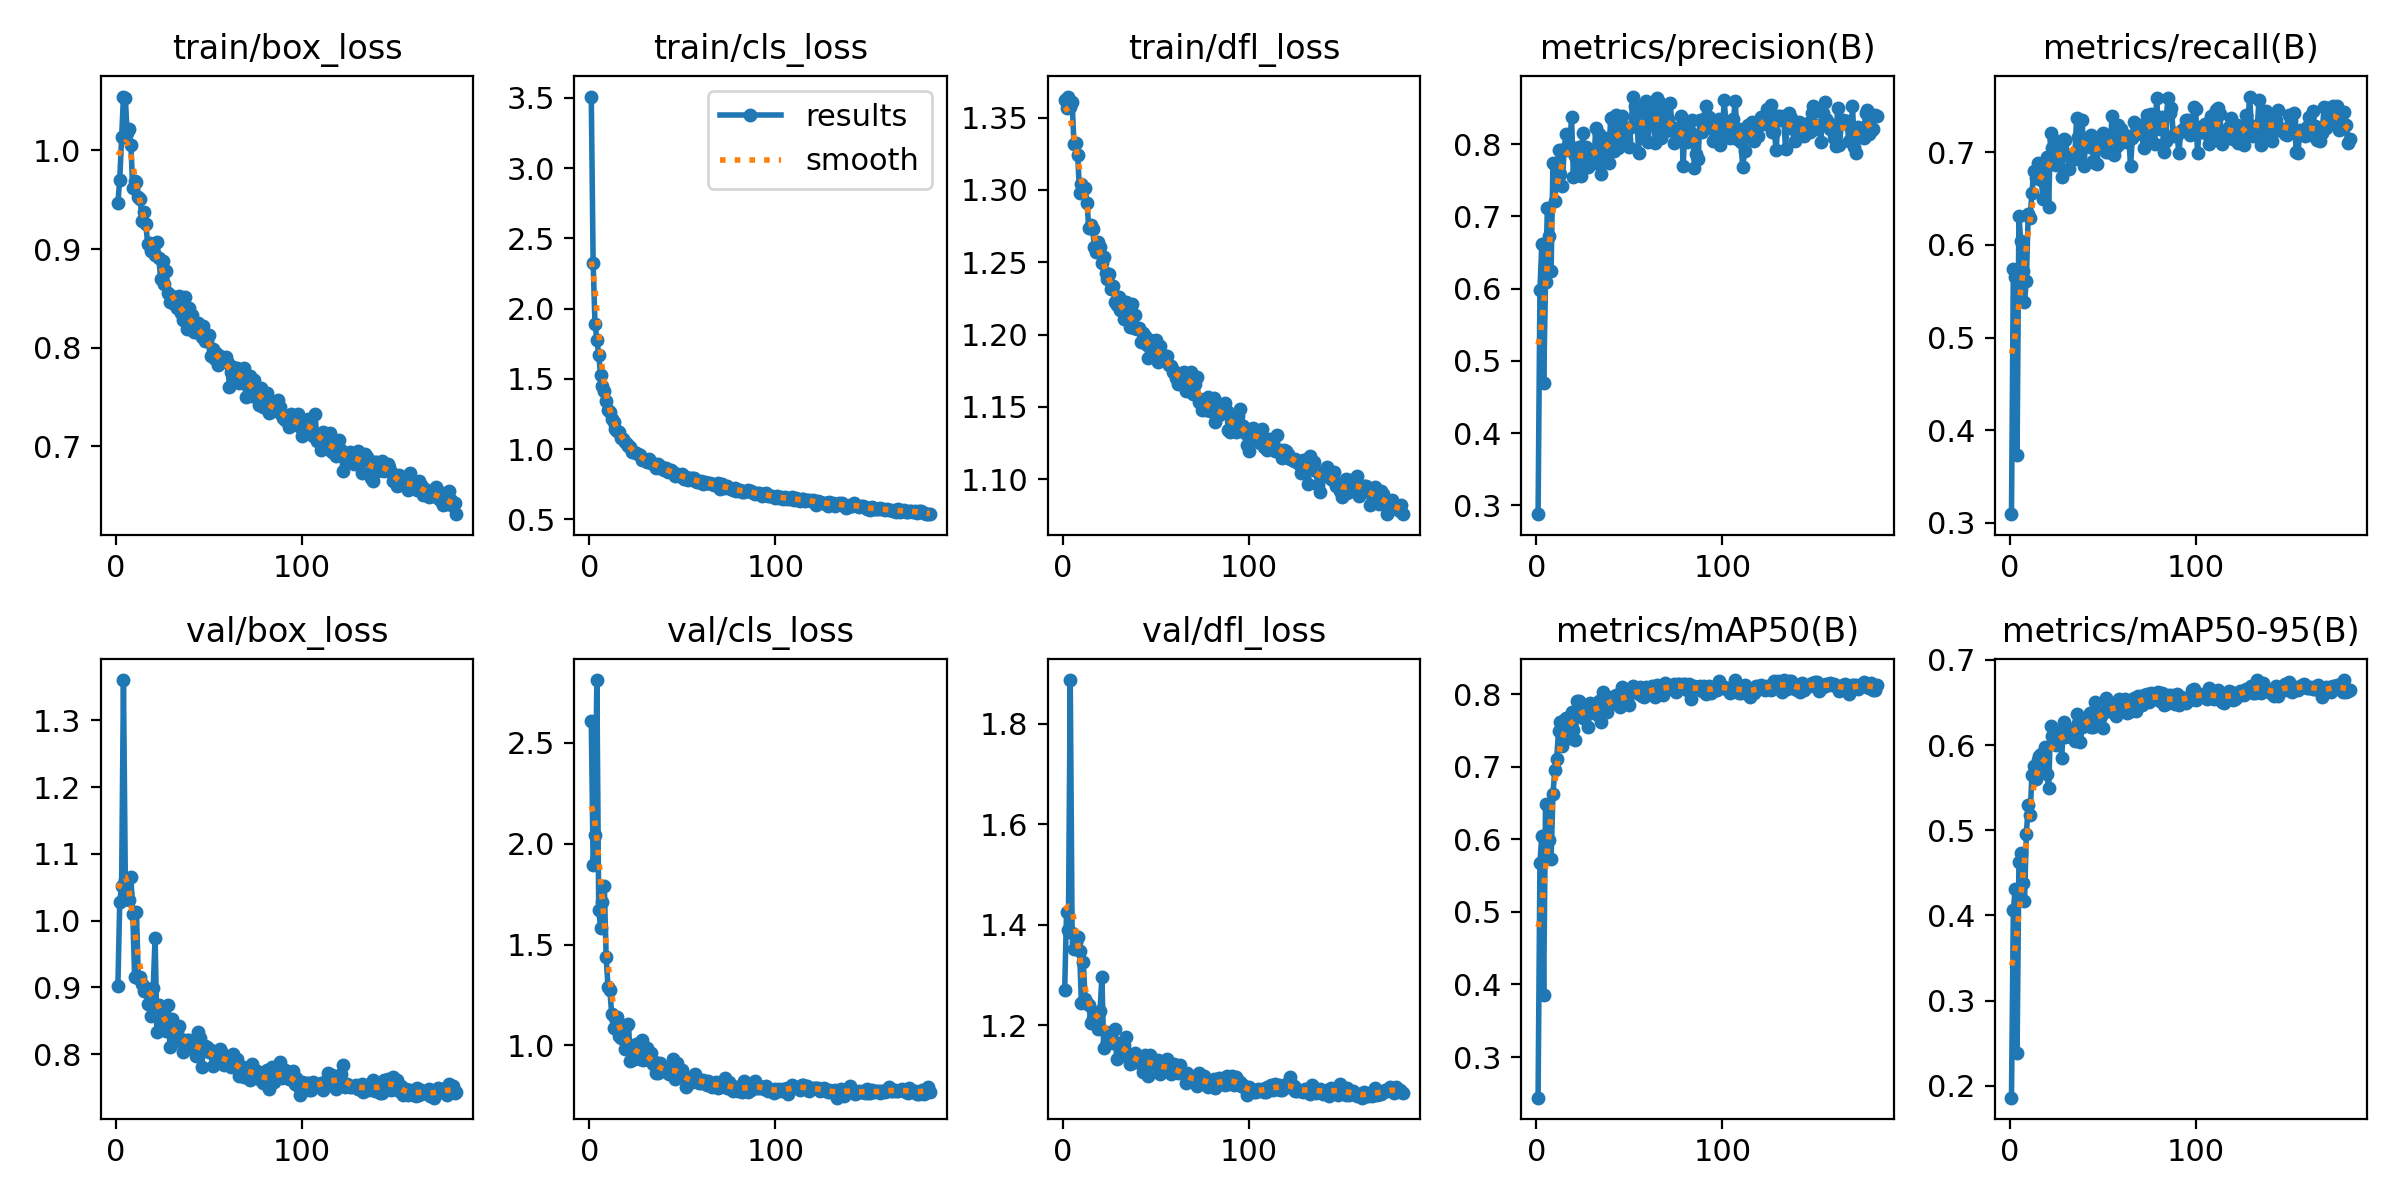

Values plotted in this chart, from the file beside it:
epoch, train/box_loss, train/cls_loss, train/dfl_loss, metrics/precision(B), metrics/recall(B), metrics/mAP50(B), metrics/mAP50-95(B), val/box_loss, val/cls_loss, val/dfl_loss, lr/pg0, lr/pg1, lr/pg2
1, 0.9466, 3.508, 1.362, 0.2877, 0.3094, 0.244, 0.1861, 0.9016, 2.607, 1.27, 0.003306, 0.003306, 0.003306
2, 0.9704, 2.322, 1.356, 0.598, 0.574, 0.5675, 0.4067, 1.028, 1.896, 1.425, 0.006626, 0.006626, 0.006626
3, 1.013, 1.893, 1.365, 0.6613, 0.5654, 0.6048, 0.4306, 1.051, 2.044, 1.389, 0.009933, 0.009933, 0.009933
4, 1.055, 1.776, 1.358, 0.4695, 0.373, 0.3856, 0.2387, 1.36, 2.81, 1.887, 0.009941, 0.009941, 0.009941
5, 1.053, 1.671, 1.361, 0.6088, 0.6316, 0.6482, 0.4622, 1.06, 1.672, 1.383, 0.009941, 0.009941, 0.009941
6, 1.017, 1.529, 1.332, 0.7117, 0.6038, 0.6479, 0.473, 1.042, 1.583, 1.352, 0.009921, 0.009921, 0.009921
7, 1.022, 1.452, 1.332, 0.6727, 0.5715, 0.5998, 0.438, 1.031, 1.709, 1.366, 0.009901, 0.009901, 0.009901
8, 1.005, 1.415, 1.324, 0.6237, 0.5389, 0.5728, 0.4165, 1.065, 1.79, 1.375, 0.009881, 0.009881, 0.009881
9, 0.9617, 1.342, 1.298, 0.7735, 0.5611, 0.6633, 0.4954, 1.01, 1.438, 1.349, 0.009861, 0.009861, 0.009861
10, 0.9692, 1.278, 1.304, 0.7219, 0.6338, 0.6953, 0.5293, 0.9161, 1.288, 1.244, 0.009842, 0.009842, 0.009842
11, 0.9683, 1.263, 1.302, 0.7608, 0.6291, 0.7107, 0.5178, 1.012, 1.273, 1.325, 0.009822, 0.009822, 0.009822
12, 0.9528, 1.213, 1.301, 0.7919, 0.6564, 0.7498, 0.5652, 0.9136, 1.155, 1.252, 0.009802, 0.009802, 0.009802
13, 0.9507, 1.192, 1.291, 0.7588, 0.68, 0.762, 0.5751, 0.9157, 1.089, 1.244, 0.009782, 0.009782, 0.009782
14, 0.9285, 1.144, 1.273, 0.7416, 0.6724, 0.7293, 0.5599, 0.9053, 1.135, 1.241, 0.009762, 0.009762, 0.009762
15, 0.9379, 1.131, 1.276, 0.7929, 0.6888, 0.7652, 0.582, 0.8946, 1.142, 1.205, 0.009743, 0.009743, 0.009743
16, 0.9258, 1.12, 1.273, 0.8139, 0.6799, 0.7678, 0.5877, 0.8983, 1.046, 1.212, 0.009723, 0.009723, 0.009723
17, 0.9056, 1.081, 1.261, 0.7914, 0.6701, 0.7605, 0.5897, 0.875, 1.035, 1.217, 0.009703, 0.009703, 0.009703
18, 0.9062, 1.073, 1.257, 0.797, 0.6492, 0.7398, 0.5692, 0.8909, 1.085, 1.22, 0.009683, 0.009683, 0.009683
19, 0.8979, 1.053, 1.264, 0.8372, 0.6811, 0.7755, 0.598, 0.8568, 0.9824, 1.192, 0.009663, 0.009663, 0.009663
20, 0.9022, 1.038, 1.26, 0.7548, 0.6951, 0.7503, 0.5665, 0.8994, 1.099, 1.228, 0.009644, 0.009644, 0.009644
21, 0.8936, 1.019, 1.25, 0.7837, 0.6412, 0.7369, 0.5496, 0.9744, 1.105, 1.296, 0.009624, 0.009624, 0.009624
22, 0.907, 1.016, 1.254, 0.7641, 0.7206, 0.7915, 0.6224, 0.8327, 0.9254, 1.155, 0.009604, 0.009604, 0.009604
23, 0.8906, 0.983, 1.242, 0.796, 0.7045, 0.7904, 0.6106, 0.8728, 0.9277, 1.187, 0.009584, 0.009584, 0.009584
24, 0.8697, 0.9799, 1.238, 0.7565, 0.7129, 0.7761, 0.6071, 0.8459, 0.9416, 1.167, 0.009564, 0.009564, 0.009564
25, 0.8877, 0.972, 1.242, 0.8149, 0.6868, 0.767, 0.5999, 0.8514, 1.005, 1.174, 0.009545, 0.009545, 0.009545
26, 0.8647, 0.9622, 1.232, 0.7847, 0.7021, 0.7853, 0.6138, 0.8577, 0.971, 1.177, 0.009525, 0.009525, 0.009525
27, 0.878, 0.9572, 1.234, 0.7956, 0.6954, 0.779, 0.615, 0.8339, 0.933, 1.164, 0.009505, 0.009505, 0.009505
28, 0.8554, 0.9262, 1.222, 0.7686, 0.6734, 0.7552, 0.5853, 0.8733, 1.028, 1.191, 0.009485, 0.009485, 0.009485
29, 0.8468, 0.9291, 1.22, 0.7757, 0.7142, 0.7879, 0.6276, 0.8101, 0.9272, 1.133, 0.009465, 0.009465, 0.009465
30, 0.8529, 0.9221, 1.226, 0.7784, 0.7136, 0.7844, 0.6094, 0.8527, 0.9369, 1.165, 0.009446, 0.009446, 0.009446
31, 0.8444, 0.9068, 1.217, 0.7735, 0.6966, 0.7739, 0.6115, 0.8187, 0.9867, 1.138, 0.009426, 0.009426, 0.009426
32, 0.8478, 0.932, 1.221, 0.8227, 0.6823, 0.7844, 0.615, 0.8399, 0.9301, 1.16, 0.009406, 0.009406, 0.009406
33, 0.8402, 0.8987, 1.211, 0.7901, 0.6964, 0.7717, 0.6092, 0.8349, 0.9627, 1.161, 0.009386, 0.009386, 0.009386
34, 0.8526, 0.8929, 1.222, 0.8144, 0.6977, 0.791, 0.6186, 0.8426, 0.9103, 1.177, 0.009366, 0.009366, 0.009366
35, 0.8348, 0.8968, 1.21, 0.7584, 0.693, 0.7615, 0.6054, 0.8223, 0.9194, 1.141, 0.009347, 0.009347, 0.009347
36, 0.8281, 0.8635, 1.206, 0.7808, 0.7376, 0.8033, 0.637, 0.8029, 0.8642, 1.123, 0.009327, 0.009327, 0.009327
37, 0.8509, 0.897, 1.221, 0.7969, 0.7169, 0.7956, 0.6262, 0.8164, 0.8659, 1.125, 0.009307, 0.009307, 0.009307
38, 0.8193, 0.8691, 1.204, 0.8089, 0.705, 0.7752, 0.6041, 0.8217, 0.9121, 1.14, 0.009287, 0.009287, 0.009287
39, 0.8402, 0.8758, 1.213, 0.7738, 0.7351, 0.7865, 0.6214, 0.8216, 0.8937, 1.144, 0.009267, 0.009267, 0.009267
40, 0.8198, 0.8522, 1.204, 0.8365, 0.685, 0.7862, 0.6222, 0.8144, 0.8792, 1.128, 0.009248, 0.009248, 0.009248
41, 0.8337, 0.8685, 1.204, 0.8046, 0.7151, 0.7958, 0.6306, 0.8138, 0.8765, 1.132, 0.009228, 0.009228, 0.009228
42, 0.8156, 0.8363, 1.195, 0.7903, 0.708, 0.7963, 0.6332, 0.8077, 0.8634, 1.122, 0.009208, 0.009208, 0.009208
43, 0.8162, 0.8458, 1.201, 0.8407, 0.7056, 0.7997, 0.6377, 0.7968, 0.8594, 1.107, 0.009188, 0.009188, 0.009188
44, 0.8252, 0.8509, 1.199, 0.7942, 0.7188, 0.7871, 0.6206, 0.8324, 0.8696, 1.141, 0.009168, 0.009168, 0.009168
45, 0.8182, 0.84, 1.193, 0.805, 0.691, 0.783, 0.6212, 0.8245, 0.9339, 1.139, 0.009149, 0.009149, 0.009149
46, 0.8108, 0.81, 1.184, 0.8388, 0.6887, 0.8102, 0.6509, 0.7804, 0.8343, 1.099, 0.009129, 0.009129, 0.009129
47, 0.8218, 0.8236, 1.196, 0.8185, 0.6871, 0.7972, 0.6293, 0.8067, 0.9127, 1.141, 0.009109, 0.009109, 0.009109
48, 0.8073, 0.8113, 1.188, 0.8076, 0.7152, 0.7899, 0.629, 0.8117, 0.8614, 1.125, 0.009089, 0.009089, 0.009089
49, 0.8068, 0.806, 1.19, 0.8226, 0.7095, 0.7934, 0.6344, 0.8108, 0.873, 1.127, 0.009069, 0.009069, 0.009069
50, 0.8126, 0.8219, 1.196, 0.7958, 0.7208, 0.7856, 0.6197, 0.8031, 0.8767, 1.12, 0.00905, 0.00905, 0.00905
51, 0.7916, 0.7898, 1.181, 0.8241, 0.7149, 0.8041, 0.6386, 0.8067, 0.8416, 1.13, 0.00903, 0.00903, 0.00903
52, 0.7989, 0.7997, 1.192, 0.8659, 0.7003, 0.8113, 0.6553, 0.7818, 0.7942, 1.104, 0.00901, 0.00901, 0.00901
53, 0.7882, 0.7823, 1.184, 0.8525, 0.6999, 0.8069, 0.6457, 0.7953, 0.8095, 1.114, 0.00899, 0.00899, 0.00899
54, 0.7942, 0.7965, 1.186, 0.8472, 0.7013, 0.8036, 0.647, 0.7903, 0.8408, 1.112, 0.00897, 0.00897, 0.00897
55, 0.7824, 0.7921, 1.184, 0.7875, 0.7391, 0.8011, 0.639, 0.7971, 0.8172, 1.117, 0.008951, 0.008951, 0.008951
56, 0.7915, 0.7961, 1.185, 0.848, 0.6975, 0.8095, 0.6444, 0.8076, 0.8256, 1.132, 0.008931, 0.008931, 0.008931
57, 0.7879, 0.7758, 1.179, 0.8239, 0.7054, 0.7982, 0.6343, 0.8016, 0.861, 1.125, 0.008911, 0.008911, 0.008911
58, 0.7899, 0.7687, 1.178, 0.8088, 0.7299, 0.7958, 0.6427, 0.7839, 0.8351, 1.102, 0.008891, 0.008891, 0.008891
59, 0.7905, 0.7658, 1.174, 0.8595, 0.709, 0.8103, 0.6544, 0.7855, 0.8158, 1.106, 0.008871, 0.008871, 0.008871
60, 0.7843, 0.773, 1.175, 0.8029, 0.7249, 0.8028, 0.642, 0.7945, 0.8156, 1.122, 0.008852, 0.008852, 0.008852
... 123 more rows
